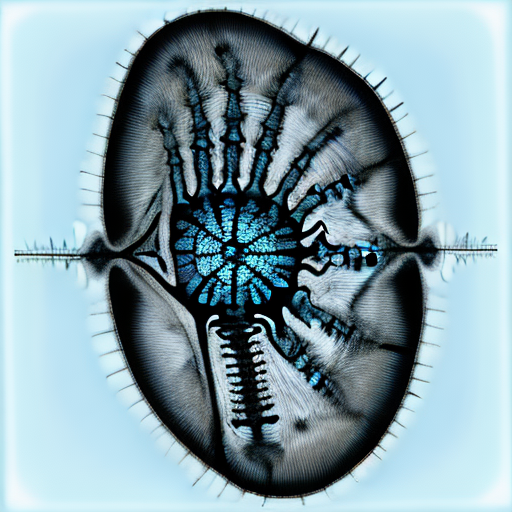
Generation parameters embedded in this image by AUTOMATIC1111 Stable Diffusion web UI or a fork of it (Forge, ...) (PNG 'parameters' text chunk):
x-ray, 2d, broken bone,
Negative prompt: hand, hands, angle, angled camera, ((pen))
Steps: 20, Sampler: Euler a, CFG scale: 7, Seed: 1965847243, Size: 512x512, Model hash: 52484e6845, Model: epicrealism, RNG: CPU, Version: v1.5.1